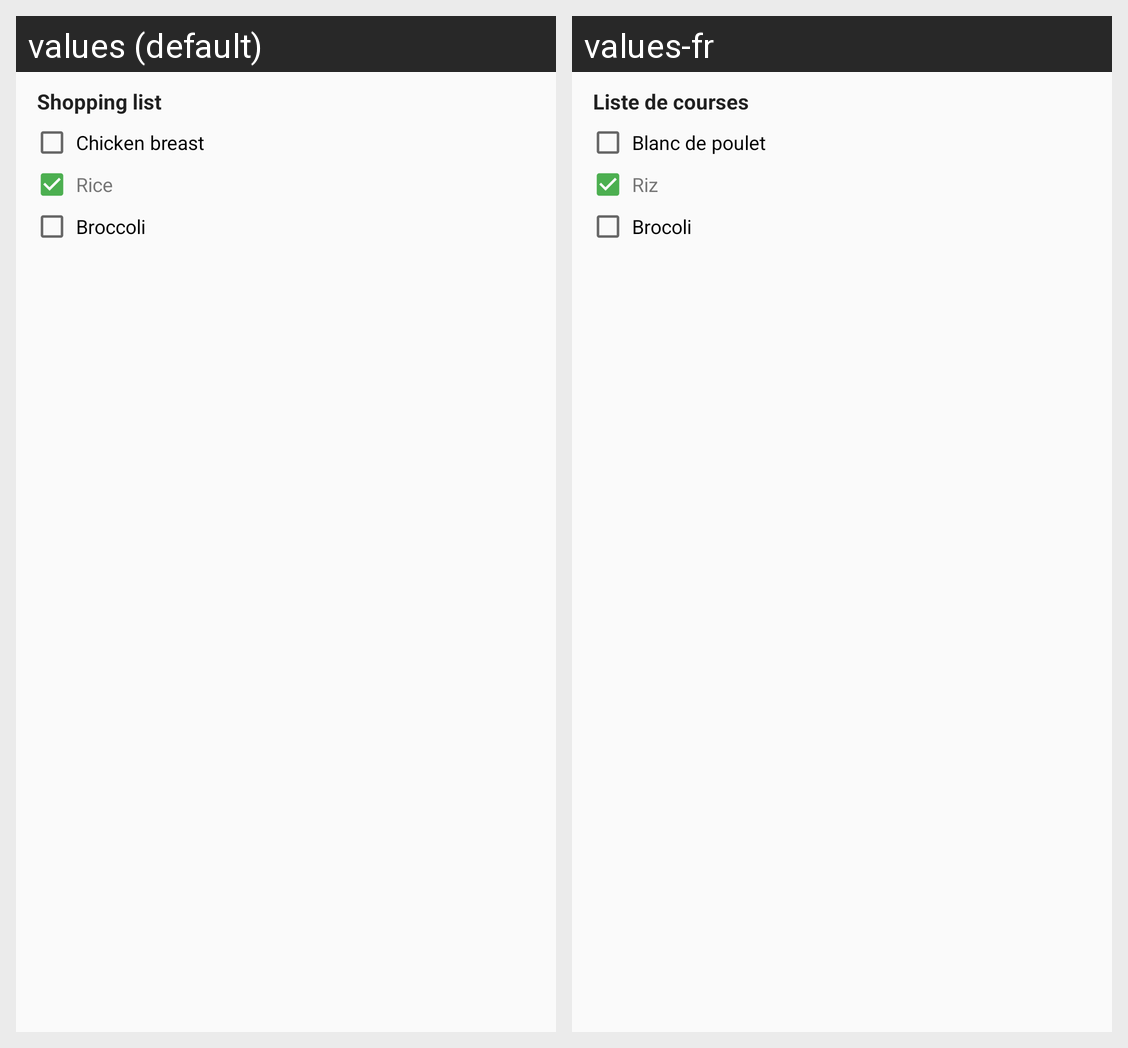

Locale-by-locale string values for the Android screen shown in this grid:
Android screen res/layout/widget_shopping_preview.xml rendered under 2 locales, left to right: values (default), values-fr. Device: Nexus 5 (rendered at 1080×1920; each locale shown at half size, 540×960, under a caption strip naming it); theme Theme.SnapCal.
Strings drawn on this screen, with the default value and each locale's value (text and hints the layout hard-codes, and strings that could not be matched under every locale, appear in the picture but are not listed):

shopping_list_title
  values: Shopping list
  values-fr: Liste de courses

widget_preview_item_1
  values: Chicken breast
  values-fr: Blanc de poulet

widget_preview_item_2
  values: Rice
  values-fr: Riz

widget_preview_item_3
  values: Broccoli
  values-fr: Brocoli
